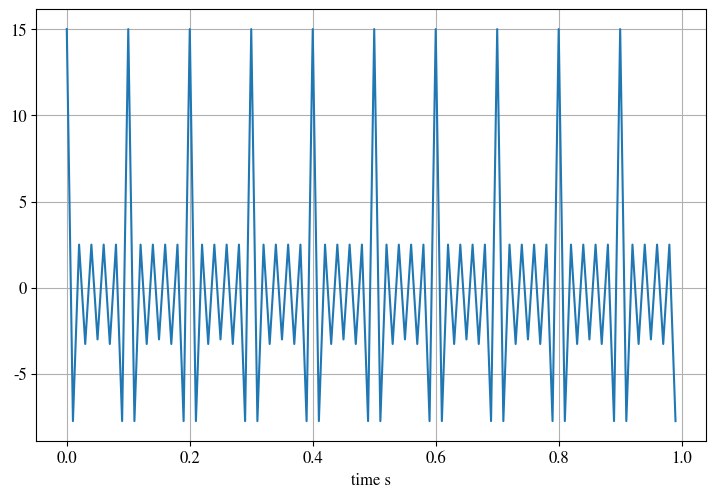
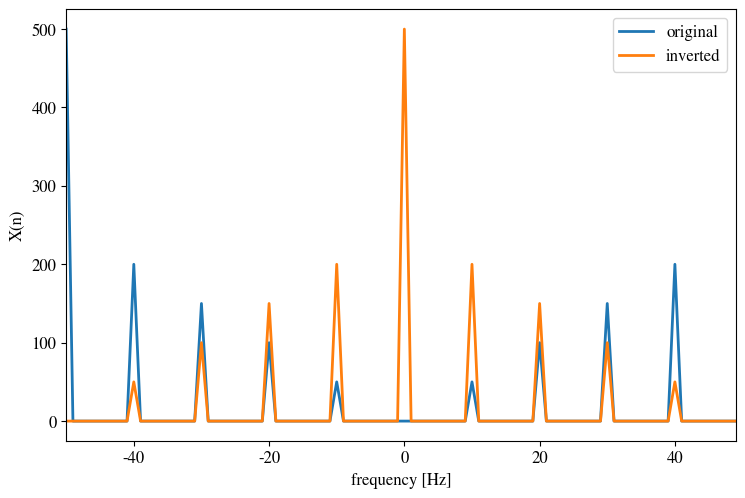

Generate these figures, in order, with matplotlib: (Note: this script raises an exception after producing the figures.)
import matplotlib.pyplot as plt
import numpy as np

textwidth = 9.6 # 128.0 / 25.4 #
textheight = 7 # 96.0 / 25.4 # 7
plt.rc('font', size=12, family='STIXGeneral')
plt.rc('pdf', fonttype=42)
#plt.rc('axes', titlesize=14, labelsize=14)
plt.rc('axes', titlesize=12, labelsize=12)
plt.rc(('xtick', 'ytick'), labelsize=12)
plt.rc('legend', fontsize=12)
plt.rc('lines', markersize=5)
plt.rc('figure', figsize=(0.9 * textwidth, 0.8 * textheight), facecolor='w')
plt.rc('mathtext', fontset='stix')

# frequency units Hz
f1 = np.arange(1,6)*10.0
w1 = 2*np.pi*f1

fs = 100.0
Ts = 1/fs

t = np.arange(0, 1, Ts)
N = K = len(t)
f = np.arange(-fs/2,fs/2,fs/K)
inverter = np.asarray(int(N/2)*[1,-1])
x = np.zeros(N)
for i, w in enumerate(w1, start=1):
    x = x + i*np.cos(w*t)

xi = x*inverter

plt.figure(0)
plt.plot(t,x)
plt.xlabel('time s')
plt.grid()

plt.figure(1)
plt.plot(f,np.fft.fftshift(np.fft.fft(x)), label='original', linewidth=2)
plt.plot(f,np.fft.fftshift(np.fft.fft(xi)), label='inverted', linewidth=2)
plt.xlabel('frequency [Hz]')
plt.ylabel('X(n)')
plt.legend()
plt.xlim([-50, 49])
plt.savefig('/home/<user>/Documents/PhD/ThesisTemplate/spec_inver.eps', bbox_inches='tight')
plt.show()